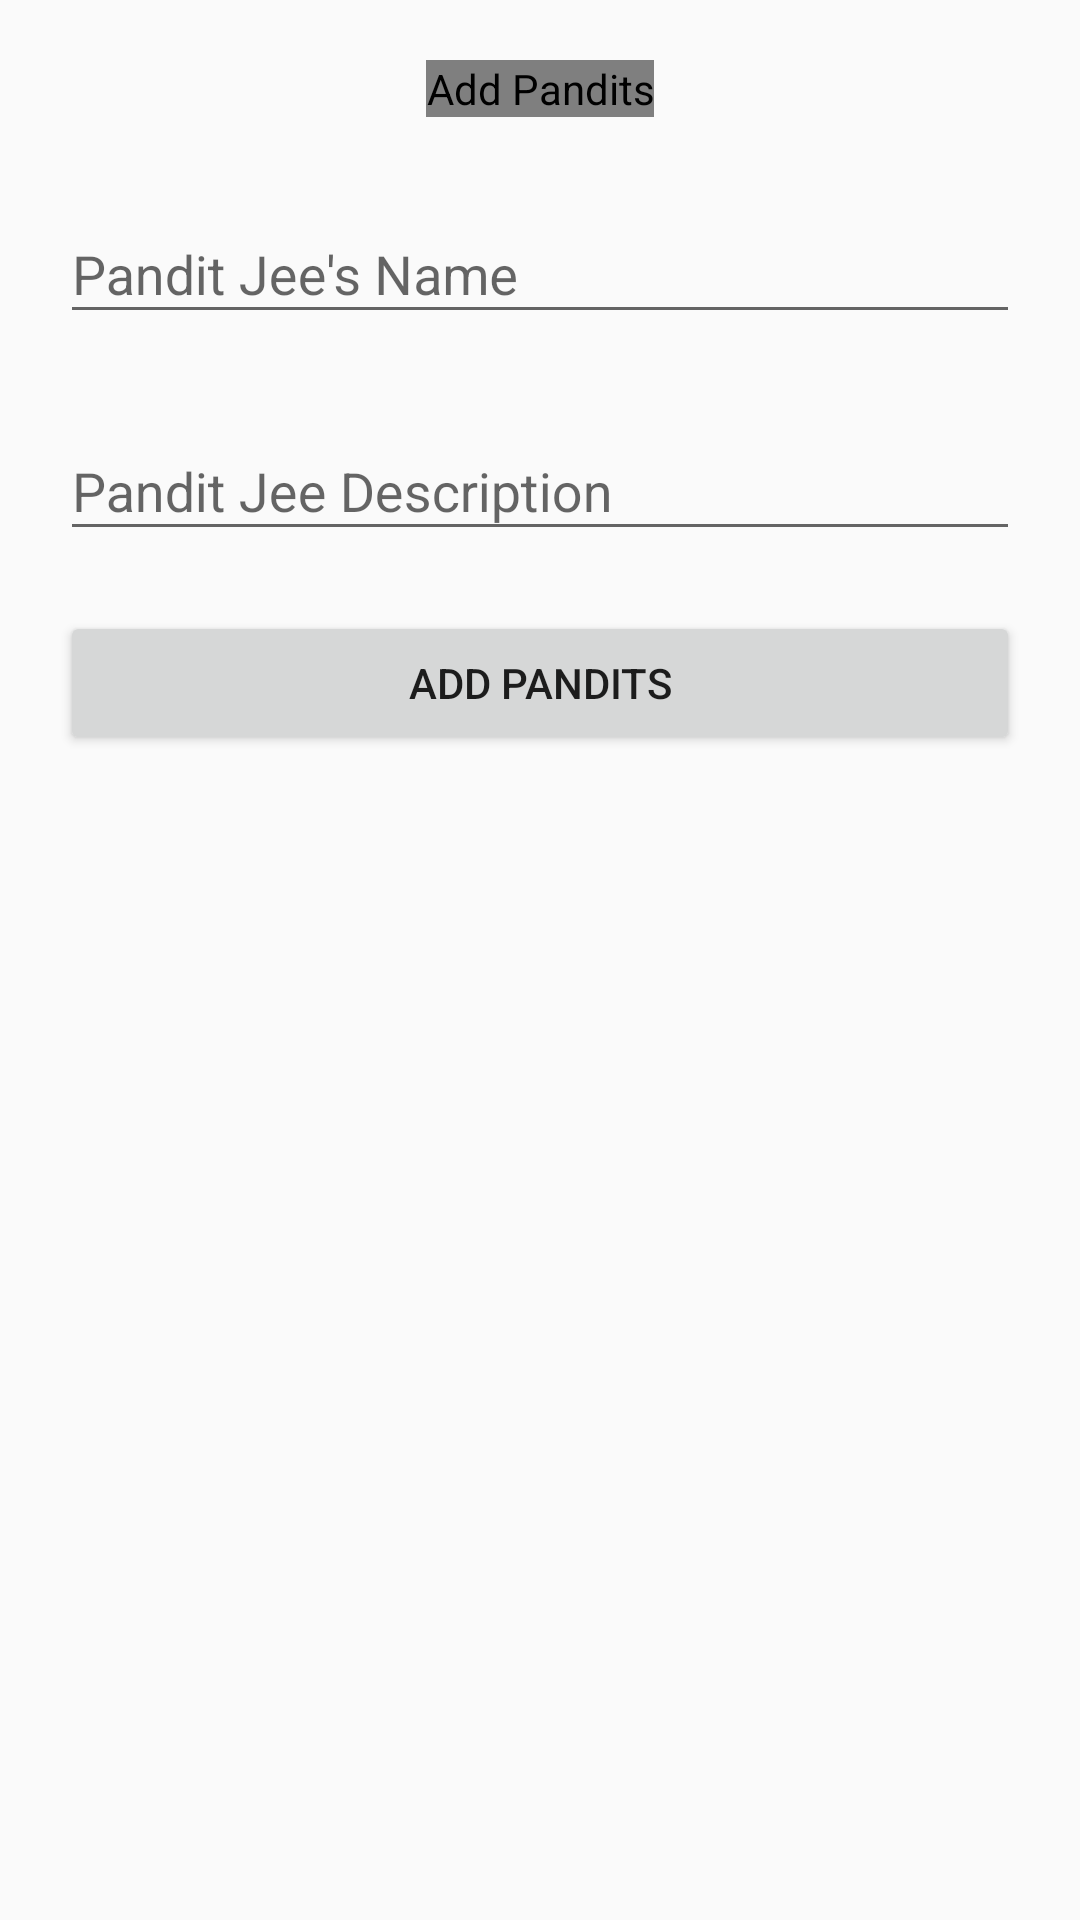

Produce the Android XML layout that renders to this screen, including the resource entries it uses.
<!-- AndroidManifest.xml: application theme AppTheme -->
<!-- res/layout/add_pandit_dialog.xml -->
<?xml version="1.0" encoding="utf-8"?>
<LinearLayout xmlns:android="http://schemas.android.com/apk/res/android"
    android:orientation="vertical" android:layout_width="match_parent"
    android:padding="@dimen/dialog_text_padding"
    android:layout_height="match_parent">

  <de.hdodenhof.circleimageview.CircleImageView
      android:id="@+id/addPanditJeePhoto"
      android:layout_width="wrap_content"
      android:layout_height="wrap_content"
      android:background="@drawable/pandits_round_icon"
      android:layout_gravity="center"
      android:layout_margin="@dimen/dialog_text_padding"
      android:src="@drawable/person"
      android:contentDescription="@string/add_pandits"/>

  <com.google.android.material.textfield.TextInputLayout
      android:id="@+id/panditJeeNameTextField"
      android:layout_width="match_parent"
      android:layout_margin="@dimen/dialog_text_padding"
      android:layout_height="wrap_content"
      android:hint="@string/add_pandit_jee_name">

    <androidx.appcompat.widget.AppCompatEditText
        android:id="@+id/panditJeeNameEditText"
        android:layout_width="match_parent"
        android:layout_height="wrap_content"
        android:inputType="textPersonName" />
  </com.google.android.material.textfield.TextInputLayout>

  <com.google.android.material.textfield.TextInputLayout
      android:id="@+id/panditJeeDescriptionTextField"
      android:layout_width="match_parent"
      android:layout_margin="@dimen/dialog_text_padding"
      android:layout_height="wrap_content"
      android:hint="@string/pandit_jee_description">

    <androidx.appcompat.widget.AppCompatEditText
        android:id="@+id/panditJeeDescriptionEditText"
        android:layout_width="match_parent"
        android:layout_height="wrap_content"
        android:inputType="textCapWords" />
  </com.google.android.material.textfield.TextInputLayout>

  <androidx.appcompat.widget.AppCompatButton
      android:id="@+id/addPanditJee"
      android:layout_height="wrap_content"
      android:layout_width="match_parent"
      android:layout_margin="@dimen/dialog_text_padding"
      android:text="@string/add_pandits"
      />

</LinearLayout>
<!-- resources referenced by this layout -->
<resources>
  <dimen name="dialog_text_padding">10dp</dimen>
  <!-- drawable pandits_round_icon (drawable) -->
  <?xml version="1.0" encoding="utf-8"?>
  <shape xmlns:android="http://schemas.android.com/apk/res/android"
      android:shape="oval">
  
      <solid
          android:color="@color/colorPrimary"/>
      <size
          android:width="80dp"
          android:height="80dp"/>
  
  </shape>
  <string name="add_pandit_jee_name">Pandit Jee\'s Name</string>
  <string name="add_pandits">Add Pandits</string>
  <string name="pandit_jee_description">Pandit Jee Description</string>
  <style name="AppTheme" parent="Theme.AppCompat.Light.NoActionBar">
          <item name="colorPrimary">@color/colorPrimary</item>
          <item name="colorPrimaryDark">@color/colorPrimaryDark</item>
          <item name="colorAccent">@color/colorAccent</item>
      </style>
  <color name="colorPrimary">#1F4068</color>
  <color name="colorPrimaryDark">#3b9c9c</color>
  <color name="colorAccent">#03DAC5</color>
</resources>
